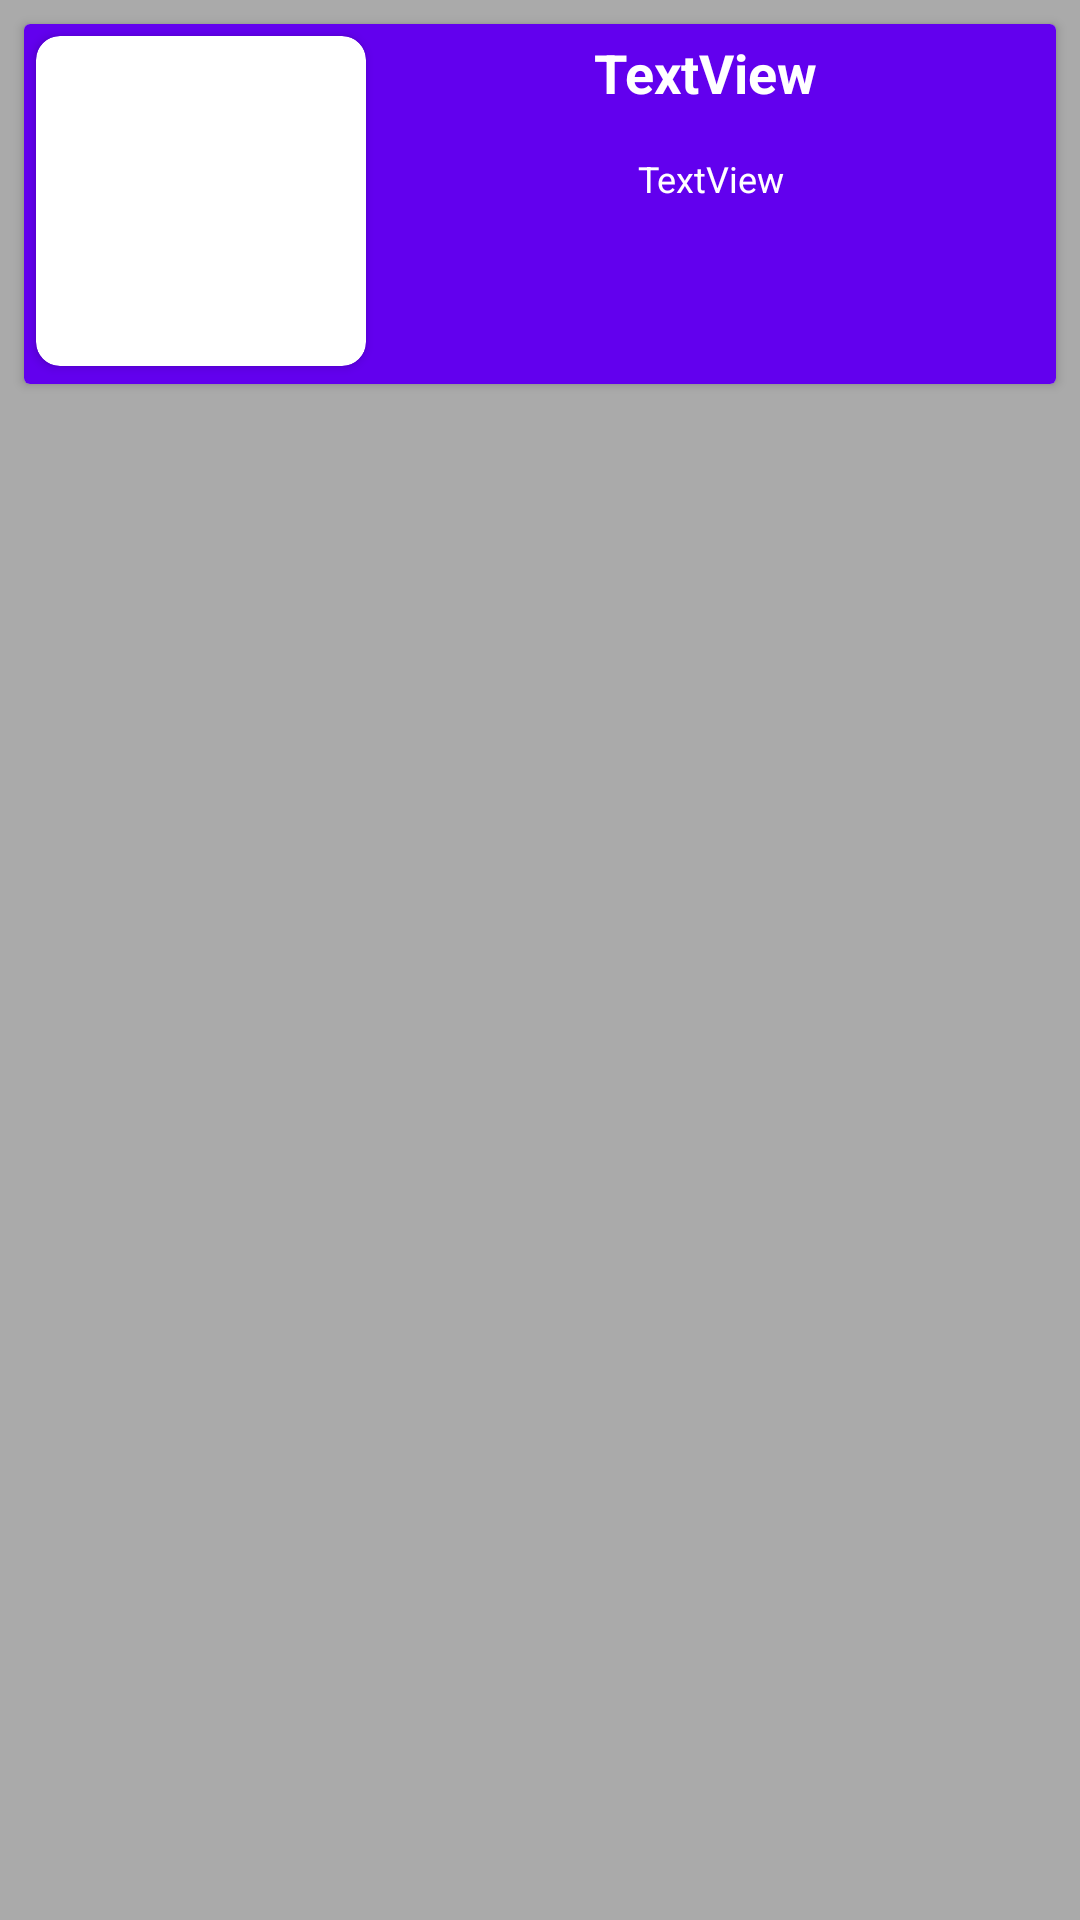

Layout XML and referenced resources for this Android screen:
<!-- AndroidManifest.xml: application theme AppTheme -->
<!-- res/layout/list_row.xml -->
<?xml version="1.0" encoding="utf-8"?>
<androidx.constraintlayout.widget.ConstraintLayout xmlns:android="http://schemas.android.com/apk/res/android"
    xmlns:app="http://schemas.android.com/apk/res-auto"
    xmlns:tools="http://schemas.android.com/tools"
    android:layout_width="match_parent"
    android:layout_height="wrap_content"
    android:background="@android:color/darker_gray">

    <androidx.cardview.widget.CardView
        android:id="@+id/cardView"
        android:layout_width="0dp"
        android:layout_height="120dp"
        android:layout_marginStart="8dp"
        android:layout_marginTop="8dp"
        android:layout_marginEnd="8dp"
        app:layout_constraintEnd_toEndOf="parent"
        app:layout_constraintStart_toStartOf="parent"
        app:layout_constraintTop_toTopOf="parent"
       >

        <androidx.constraintlayout.widget.ConstraintLayout
            android:layout_width="match_parent"
            android:layout_height="match_parent"
            android:background="@color/colorPrimary">

            <androidx.cardview.widget.CardView
                android:id="@+id/cardAdress"
                android:layout_width="wrap_content"
                android:layout_height="wrap_content"
                android:layout_marginStart="4dp"
                android:layout_marginTop="4dp"
                app:cardCornerRadius="8dp"
                app:layout_constraintStart_toStartOf="parent"
                app:layout_constraintTop_toTopOf="parent">

                <ImageView
                    android:id="@+id/paraIV"
                    android:layout_width="110dp"
                    android:layout_height="110dp"
                    android:scaleType="centerCrop" />
            </androidx.cardview.widget.CardView>

            <TextView
                android:id="@+id/title"
                android:layout_width="wrap_content"
                android:layout_height="wrap_content"
                android:layout_marginTop="4dp"
                android:layout_marginEnd="4dp"
                android:text="TextView"
                android:textColor="@color/white"
                android:textSize="18sp"
                android:textStyle="bold"
                app:layout_constraintEnd_toEndOf="parent"
                app:layout_constraintStart_toEndOf="@+id/cardAdress"
                app:layout_constraintTop_toTopOf="parent" />

            <TextView
                android:id="@+id/discription"
                android:layout_width="wrap_content"
                android:layout_height="wrap_content"
                android:layout_marginTop="15dp"
                android:text="TextView"
                android:textColor="@color/white"
                android:textSize="12sp"
                app:layout_constraintEnd_toEndOf="parent"
                app:layout_constraintStart_toEndOf="@+id/cardAdress"
                app:layout_constraintTop_toBottomOf="@+id/title" />
        </androidx.constraintlayout.widget.ConstraintLayout>

    </androidx.cardview.widget.CardView>
</androidx.constraintlayout.widget.ConstraintLayout>
<!-- resources referenced by this layout -->
<resources>
  <style name="AppTheme" parent="Theme.AppCompat.Light.NoActionBar">
          
          <item name="colorPrimary">@color/colorPrimary</item>
          <item name="colorPrimaryDark">@color/colorPrimaryDark</item>
          <item name="colorAccent">@color/colorAccent</item>
      </style>
  <!-- not gathered from this repository: default colours our renderer supplied (Android Studio template values) -->
  <color name="white">#FFFFFFFF</color>
  <color name="colorPrimary">#FF6200EE</color>
  <color name="colorPrimaryDark">#FF3700B3</color>
  <color name="colorAccent">#FF03DAC5</color>
</resources>
